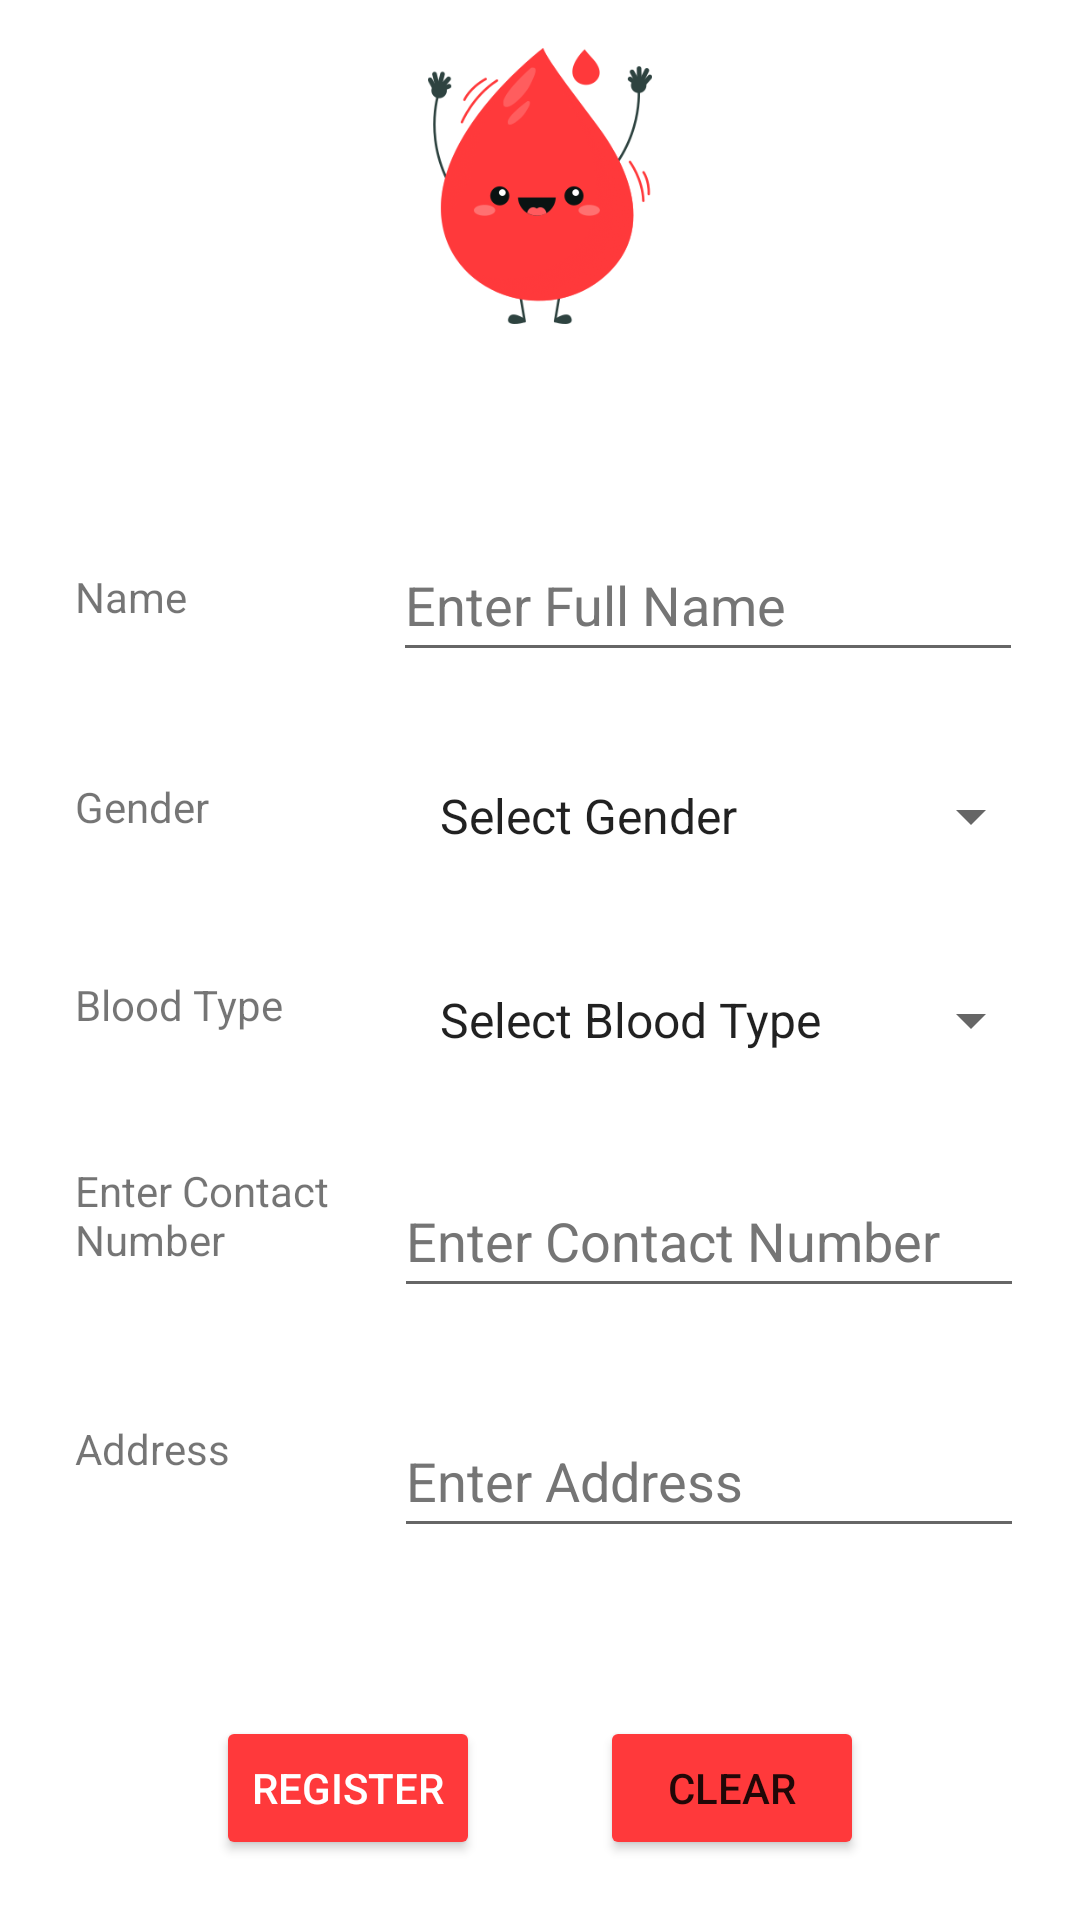

This screen was rendered from an Android layout file. Write that file and the resources it references.
<!-- AndroidManifest.xml: application theme Theme.BloodBank -->
<!-- res/layout/activity_registeration.xml -->
<?xml version="1.0" encoding="utf-8"?>
<androidx.constraintlayout.widget.ConstraintLayout xmlns:android="http://schemas.android.com/apk/res/android"
    xmlns:app="http://schemas.android.com/apk/res-auto"
    xmlns:tools="http://schemas.android.com/tools"
    android:layout_width="match_parent"
    android:layout_height="match_parent"
    tools:context=".RegisterationActivity">

    <TextView
        android:id="@+id/textView6"
        android:layout_width="100dp"
        android:layout_height="46dp"
        android:layout_marginTop="20dp"
        android:gravity="center_vertical"
        android:text="@string/bloodLabel"
        app:layout_constraintEnd_toEndOf="parent"
        app:layout_constraintHorizontal_bias="0.096"
        app:layout_constraintStart_toStartOf="parent"
        app:layout_constraintTop_toBottomOf="@+id/textView5" />

    <Spinner
        android:id="@+id/bloodTypeSpinner"
        android:layout_width="209dp"
        android:layout_height="48dp"
        android:layout_marginTop="20dp"
        android:entries="@array/bloodTypeList"
        app:layout_constraintEnd_toEndOf="parent"
        app:layout_constraintHorizontal_bias="0.527"
        app:layout_constraintStart_toEndOf="@+id/textView6"
        app:layout_constraintTop_toBottomOf="@+id/genderSpinner" />

    <TextView
        android:id="@+id/textView4"
        android:layout_width="100dp"
        android:layout_height="46dp"
        android:layout_marginTop="32dp"
        android:gravity="center_vertical"
        android:text="@string/addressLabel"
        app:layout_constraintEnd_toEndOf="parent"
        app:layout_constraintHorizontal_bias="0.096"
        app:layout_constraintStart_toStartOf="parent"
        app:layout_constraintTop_toBottomOf="@+id/textView3" />

    <EditText
        android:id="@+id/addressTF"
        android:layout_width="wrap_content"
        android:layout_height="wrap_content"
        android:layout_marginTop="32dp"
        android:layout_marginEnd="16dp"
        android:ems="10"
        android:hint="@string/addressHint"
        android:importantForAutofill="no"
        android:inputType="textPersonName"
        android:minHeight="48dp"
        android:textColorHint="#757575"
        app:layout_constraintEnd_toEndOf="parent"
        app:layout_constraintHorizontal_bias="0.69"
        app:layout_constraintStart_toEndOf="@+id/textView4"
        app:layout_constraintTop_toBottomOf="@+id/contactTF" />

    <TextView
        android:id="@+id/textView3"
        android:layout_width="100dp"
        android:layout_height="46dp"
        android:layout_marginTop="24dp"
        android:gravity="center_vertical"
        android:text="@string/contactHint"
        app:layout_constraintEnd_toEndOf="parent"
        app:layout_constraintHorizontal_bias="0.096"
        app:layout_constraintStart_toStartOf="parent"
        app:layout_constraintTop_toBottomOf="@+id/textView6" />

    <EditText
        android:id="@+id/contactTF"
        android:layout_width="wrap_content"
        android:layout_height="wrap_content"
        android:layout_marginTop="24dp"
        android:layout_marginEnd="16dp"
        android:ems="10"
        android:hint="@string/contactHint"
        android:importantForAutofill="no"
        android:inputType="phone"
        android:maxLength="10"
        android:minHeight="48dp"
        android:textColorHint="#757575"
        app:layout_constraintEnd_toEndOf="parent"
        app:layout_constraintHorizontal_bias="0.69"
        app:layout_constraintStart_toEndOf="@+id/textView3"
        app:layout_constraintTop_toBottomOf="@+id/bloodTypeSpinner"
        tools:ignore="DuplicateSpeakableTextCheck" />

    <TextView
        android:id="@+id/textView2"
        android:layout_width="100dp"
        android:layout_height="46dp"
        android:layout_marginTop="68dp"
        android:gravity="center_vertical"
        android:text="@string/nameLabel"
        app:layout_constraintEnd_toEndOf="parent"
        app:layout_constraintHorizontal_bias="0.096"
        app:layout_constraintStart_toStartOf="parent"
        app:layout_constraintTop_toBottomOf="@+id/imageView" />

    <TextView
        android:id="@+id/textView5"
        android:layout_width="100dp"
        android:layout_height="46dp"
        android:layout_marginTop="24dp"
        android:gravity="center_vertical"
        android:text="@string/genderLabel"
        app:layout_constraintEnd_toEndOf="parent"
        app:layout_constraintHorizontal_bias="0.096"
        app:layout_constraintStart_toStartOf="parent"
        app:layout_constraintTop_toBottomOf="@+id/textView2" />

    <EditText
        android:id="@+id/nameTF"
        android:layout_width="wrap_content"
        android:layout_height="wrap_content"
        android:layout_marginTop="68dp"
        android:layout_marginEnd="16dp"
        android:ems="10"
        android:hint="@string/nameHint"
        android:importantForAutofill="no"
        android:inputType="textPersonName"
        android:minHeight="48dp"
        android:textColorHint="#757575"
        app:layout_constraintEnd_toEndOf="parent"
        app:layout_constraintHorizontal_bias="0.672"
        app:layout_constraintStart_toEndOf="@+id/textView2"
        app:layout_constraintTop_toBottomOf="@+id/imageView" />

    <Spinner
        android:id="@+id/genderSpinner"
        android:layout_width="209dp"
        android:layout_height="48dp"
        android:layout_marginTop="24dp"
        android:entries="@array/genderList"
        app:layout_constraintEnd_toEndOf="parent"
        app:layout_constraintHorizontal_bias="0.527"
        app:layout_constraintStart_toEndOf="@+id/textView5"
        app:layout_constraintTop_toBottomOf="@+id/nameTF" />

    <Button
        android:id="@+id/button"
        android:layout_width="wrap_content"
        android:layout_height="wrap_content"
        android:layout_marginStart="72dp"
        android:layout_marginTop="56dp"
        android:backgroundTint="@color/blood_red"
        android:onClick="registerFunction"
        android:text="@string/RegisterBtnLabel"
        android:textColor="@color/white"
        app:layout_constraintStart_toStartOf="parent"
        app:layout_constraintTop_toBottomOf="@+id/addressTF" />

    <Button
        android:id="@+id/button2"
        android:layout_width="wrap_content"
        android:layout_height="wrap_content"
        android:layout_marginTop="56dp"
        android:layout_marginEnd="72dp"
        android:backgroundTint="@color/blood_red"
        android:onClick="clearFunction"
        android:text="@string/CancelBtnLabel"
        app:layout_constraintEnd_toEndOf="parent"
        app:layout_constraintTop_toBottomOf="@+id/addressTF" />

    <ImageView
        android:id="@+id/imageView"
        android:layout_width="96dp"
        android:layout_height="92dp"
        android:layout_marginTop="16dp"
        app:layout_constraintEnd_toEndOf="parent"
        app:layout_constraintStart_toStartOf="parent"
        app:layout_constraintTop_toTopOf="parent"
        app:srcCompat="@drawable/g10069" />
</androidx.constraintlayout.widget.ConstraintLayout>
<!-- resources referenced by this layout -->
<resources>
  <string-array name="bloodTypeList">
          <item>Select Blood Type</item>
          <item>A+</item>
          <item>A-</item>
          <item>B+</item>
          <item>B-</item>
          <item>AB+</item>
          <item>AB-</item>
          <item>O+</item>
          <item>O-</item>
      </string-array>
  <string-array name="genderList">
          <item>Select Gender</item>
          <item>Male</item>
          <item>Female</item>
      </string-array>
  <color name="blood_red">#FF393B</color>
  <color name="white">#FFFFFFFF</color>
  <!-- drawable g10069: png bitmap (drawable-200dpi, 27019 bytes) -->
  <string name="CancelBtnLabel">Clear</string>
  
      // Hint
  <string name="RegisterBtnLabel">Register</string>
  <string name="addressHint">Enter Address</string>
  
  
      // Animation Values
  <string name="addressLabel">Address</string>
  <string name="bloodLabel">Blood Type</string>
  <string name="contactHint">Enter Contact Number</string>
  <string name="genderLabel">Gender</string>
  <string name="nameHint">Enter Full Name</string>
  <string name="nameLabel">Name</string>
  <style name="Theme.BloodBank" parent="Theme.MaterialComponents.DayNight.DarkActionBar">
          
          <item name="colorPrimary">@color/blood_red</item>
          <item name="colorPrimaryVariant">@color/blood_red_darkshade</item>
          <item name="colorOnPrimary">@color/white</item>
          
          <item name="colorSecondary">@color/teal_200</item>
          <item name="colorSecondaryVariant">@color/teal_700</item>
          <item name="colorOnSecondary">@color/black</item>
          
          <item name="android:statusBarColor">?attr/colorPrimaryVariant</item>
          
      </style>
  <color name="blood_red_darkshade">#A12526</color>
  <color name="teal_200">#FF03DAC5</color>
  <color name="teal_700">#FF018786</color>
  <color name="black">#FF000000</color>
</resources>
